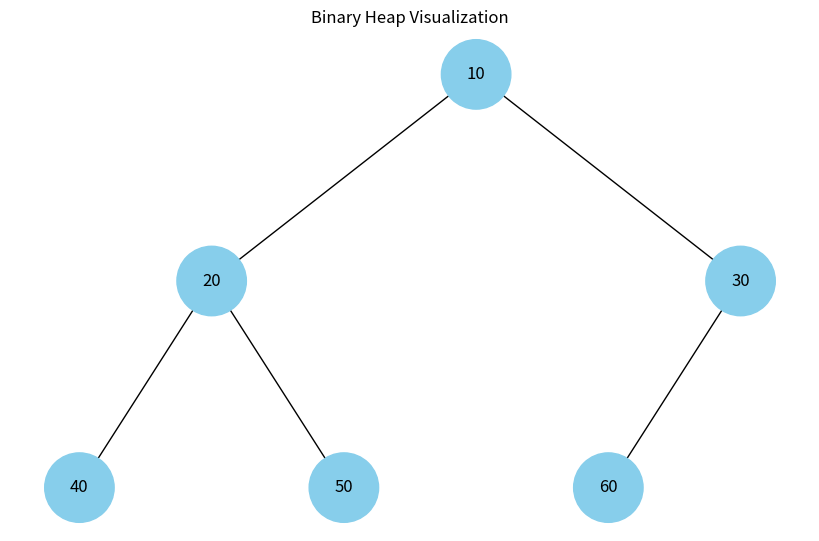

Python code for this plot:
import matplotlib.pyplot as plt
import networkx as nx
import uuid

class Node:
    def __init__(self, key, color="skyblue"):
        self.left = None
        self.right = None
        self.val = key
        self.color = color 
        self.id = str(uuid.uuid4())

def add_edges(graph, node, pos, x=0, y=0, layer=1):
    """Recursively add edges and nodes to the graph."""
    if node is not None:
        graph.add_node(node.id, color=node.color, label=node.val)
        if node.left:
            graph.add_edge(node.id, node.left.id)
            l = x - 1 / 2 ** layer
            pos[node.left.id] = (l, y - 1)
            l = add_edges(graph, node.left, pos, x=l, y=y - 1, layer=layer + 1)
        if node.right:
            graph.add_edge(node.id, node.right.id)
            r = x + 1 / 2 ** layer
            pos[node.right.id] = (r, y - 1)
            r = add_edges(graph, node.right, pos, x=r, y=y - 1, layer=layer + 1)
    return graph

def draw_heap(heap_root):
    """Draw the binary heap using NetworkX and Matplotlib."""
    heap = nx.DiGraph()
    pos = {heap_root.id: (0, 0)}
    heap = add_edges(heap, heap_root, pos)

    colors = [node[1]['color'] for node in heap.nodes(data=True)]
    labels = {node[0]: node[1]['label'] for node in heap.nodes(data=True)} 

    plt.figure(figsize=(8, 5))
    nx.draw(heap, pos=pos, labels=labels, arrows=False, node_size=2500, node_color=colors)
    plt.title('Binary Heap Visualization')
    plt.show()

def build_heap_tree(heap_values):
    """Create a binary heap from the provided values."""
    def create_heap_tree(index):
        """Recursive helper to build the tree structure from a heap list."""
        if index >= len(heap_values):
            return None
        node = Node(heap_values[index])
        node.left = create_heap_tree(2 * index + 1)  
        node.right = create_heap_tree(2 * index + 2)  
        return node

    root = create_heap_tree(0)
    draw_heap(root)

# TO TEST
heap_values = [10, 20, 30, 40, 50, 60]  
build_heap_tree(heap_values)
